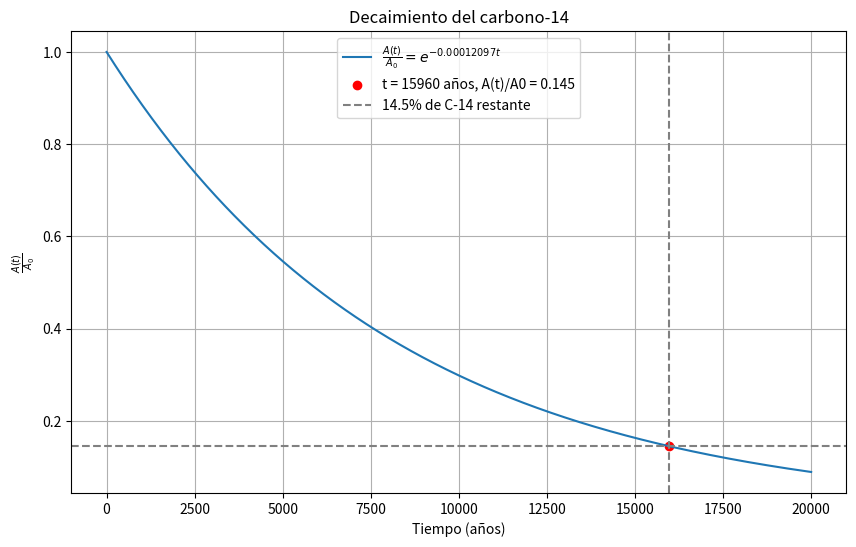

Here is the Python script that generated this plot:
import numpy as np
import matplotlib.pyplot as plt

# Constante de decaimiento
k = -0.00012097

# Rango de tiempo (de 0 a 20,000 años)
t = np.linspace(0, 20000, 1000)

# Función de decaimiento
A_ratio = np.exp(k * t)

# Punto de interés: t = 15,960 años
t_point = 15960
A_point = np.exp(k * t_point)

# Crear la gráfica
plt.figure(figsize=(10, 6))
plt.plot(t, A_ratio, label=r"$\frac{A(t)}{A_0} = e^{-0.00012097t}$")
plt.scatter(t_point, A_point, color='red', label=f"t = {t_point} años, A(t)/A0 = {A_point:.3f}")
plt.axhline(y=0.145, color='gray', linestyle='--', label="14.5% de C-14 restante")
plt.axvline(x=t_point, color='gray', linestyle='--')

# Etiquetas y título
plt.title("Decaimiento del carbono-14")
plt.xlabel("Tiempo (años)")
plt.ylabel(r"$\frac{A(t)}{A_0}$")
plt.legend()
plt.grid(True)
plt.show()